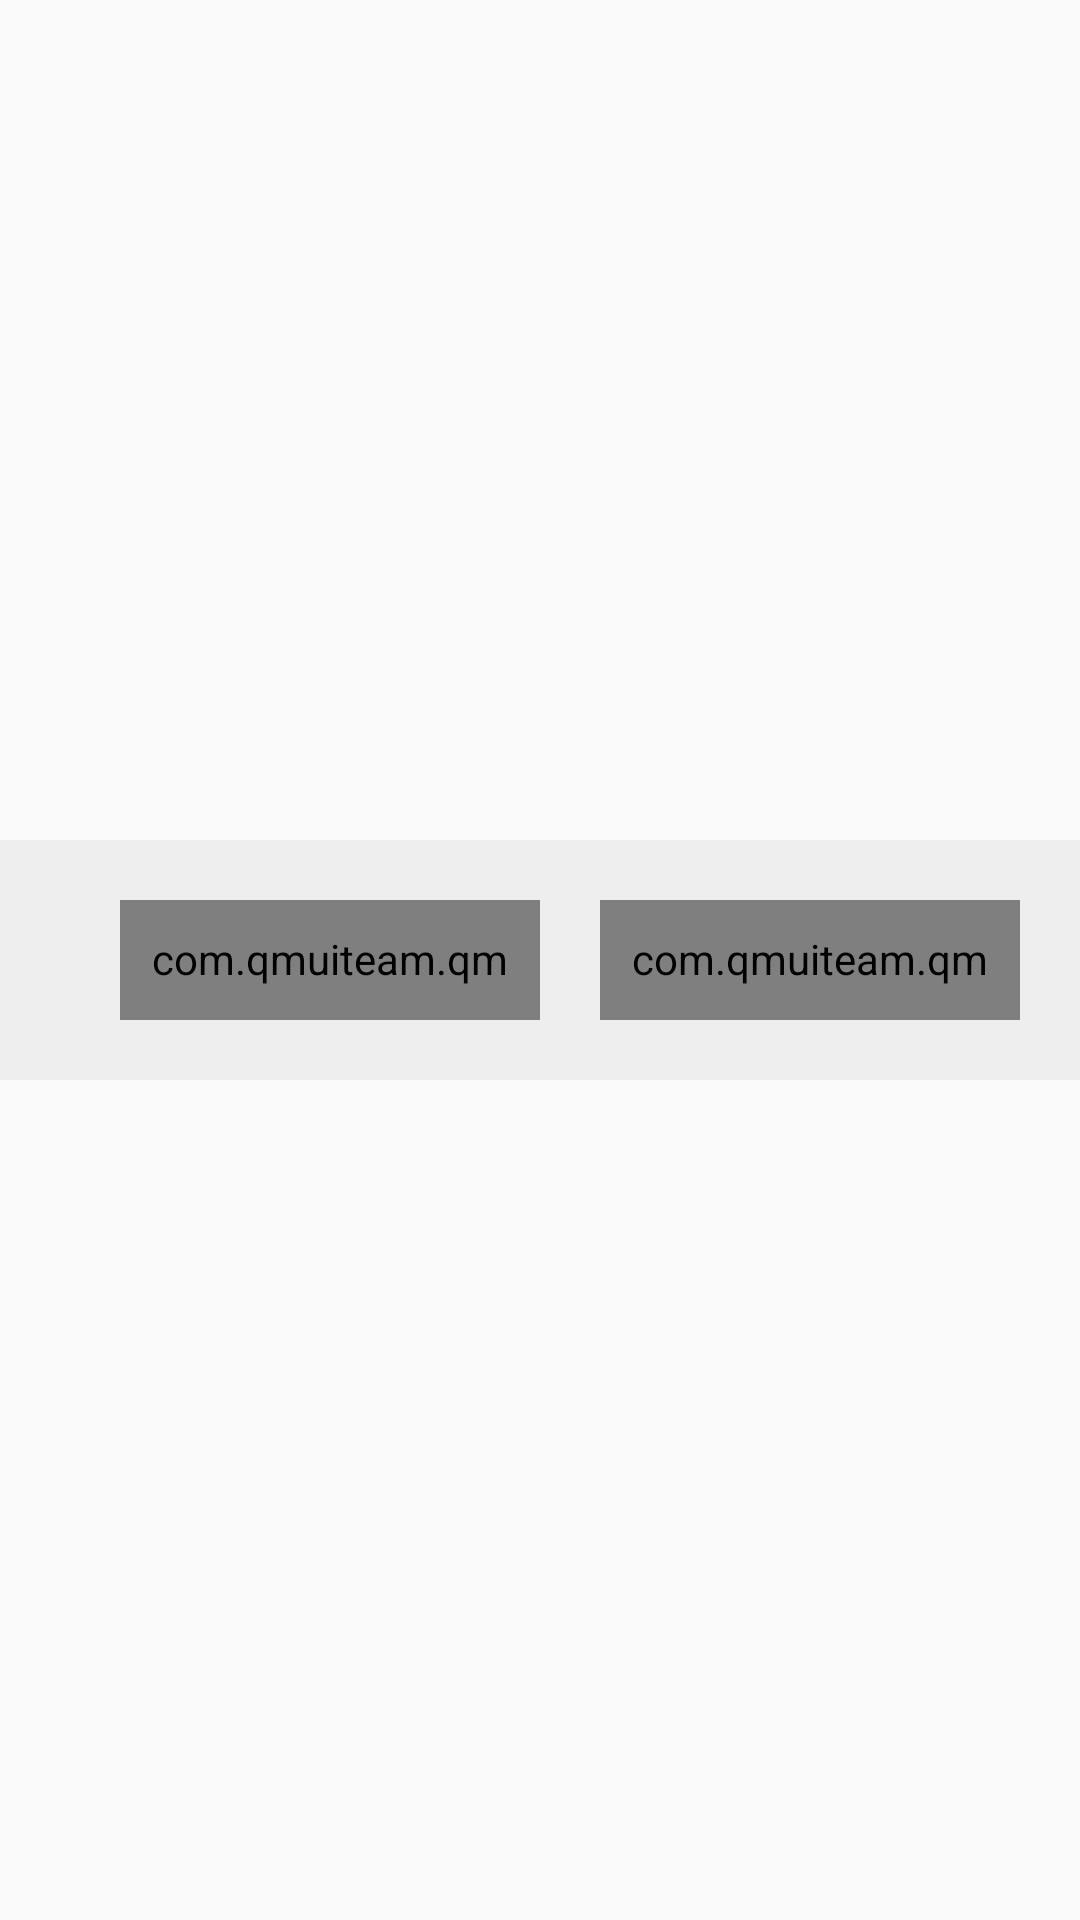

Layout XML and referenced resources for this Android screen:
<!-- AndroidManifest.xml: application theme AppTheme -->
<!-- res/layout/activity_photo_compress.xml -->
<?xml version="1.0" encoding="utf-8"?>
<LinearLayout xmlns:android="http://schemas.android.com/apk/res/android"
    xmlns:app="http://schemas.android.com/apk/res-auto"
    android:layout_width="match_parent"
    android:layout_height="match_parent"
    android:orientation="vertical">

    <RelativeLayout
        android:layout_width="match_parent"
        android:layout_height="0dp"
        android:layout_weight="1"
        android:gravity="center">

        <ImageView
            android:id="@+id/before"
            android:layout_width="match_parent"
            android:layout_height="match_parent"/>

        <TextView
            android:id="@+id/image_size"
            android:layout_width="wrap_content"
            android:layout_height="wrap_content"
            android:layout_alignParentEnd="true"
            android:layout_alignParentBottom="true"
            android:textColor="@color/red"
            android:textSize="15dp"/>
    </RelativeLayout>

    <LinearLayout
        android:layout_width="match_parent"
        android:layout_height="80dp"
        android:background="@color/gray6"
        android:orientation="horizontal"
        android:padding="20dp">

        <com.qmuiteam.qmui.widget.roundwidget.QMUIRoundButton
            android:id="@+id/compress"
            android:layout_width="0dp"
            android:layout_height="40dp"
            android:layout_marginLeft="20dp"
            android:layout_weight="1"
            android:clickable="true"
            android:gravity="center"
            android:padding="10dp"
            android:text="开始压缩"
            android:textColor="@color/white"
            app:qmui_backgroundColor="@color/app_color"
            app:qmui_borderColor="@color/white"
            app:qmui_borderWidth="2px"
            app:qmui_radius="50dp" />

        <com.qmuiteam.qmui.widget.roundwidget.QMUIRoundButton
            android:id="@+id/save"
            android:layout_width="0dp"
            android:layout_height="40dp"
            android:layout_marginLeft="20dp"
            android:layout_weight="1"
            android:clickable="true"
            android:gravity="center"
            android:padding="10dp"
            android:text="保存图片"
            android:textColor="@color/white"
            app:qmui_backgroundColor="@color/app_color"
            app:qmui_borderColor="@color/white"
            app:qmui_borderWidth="2px"
            app:qmui_radius="50dp" />
    </LinearLayout>

    <RelativeLayout
        android:layout_width="match_parent"
        android:layout_height="0dp"
        android:layout_weight="1"
        android:gravity="center">

        <ImageView
            android:id="@+id/after"
            android:layout_width="match_parent"
            android:layout_height="match_parent"/>

        <TextView
            android:id="@+id/compress_image_size"
            android:layout_width="wrap_content"
            android:layout_height="wrap_content"
            android:layout_alignParentEnd="true"
            android:layout_alignParentBottom="true"
            android:textColor="@color/red"
            android:textSize="15dp"/>
    </RelativeLayout>

</LinearLayout>
<!-- resources referenced by this layout -->
<resources>
  <color name="app_color">#409eff</color>
  <color name="gray6">#eeeeee</color>
  <color name="red">#C70000</color>//艳红
  <color name="white">#ffffff</color>//白色
  <style name="AppTheme" parent="Theme.AppCompat.Light.NoActionBar">
          
          <item name="colorPrimary">@color/colorPrimary</item>
          <item name="colorPrimaryDark">@color/colorPrimaryDark</item>
          <item name="colorAccent">@color/colorAccent</item>
      </style>
  <color name="colorPrimary">#409eff</color>
  <color name="colorPrimaryDark">#409eff</color>
  <color name="colorAccent">#409eff</color>
</resources>
